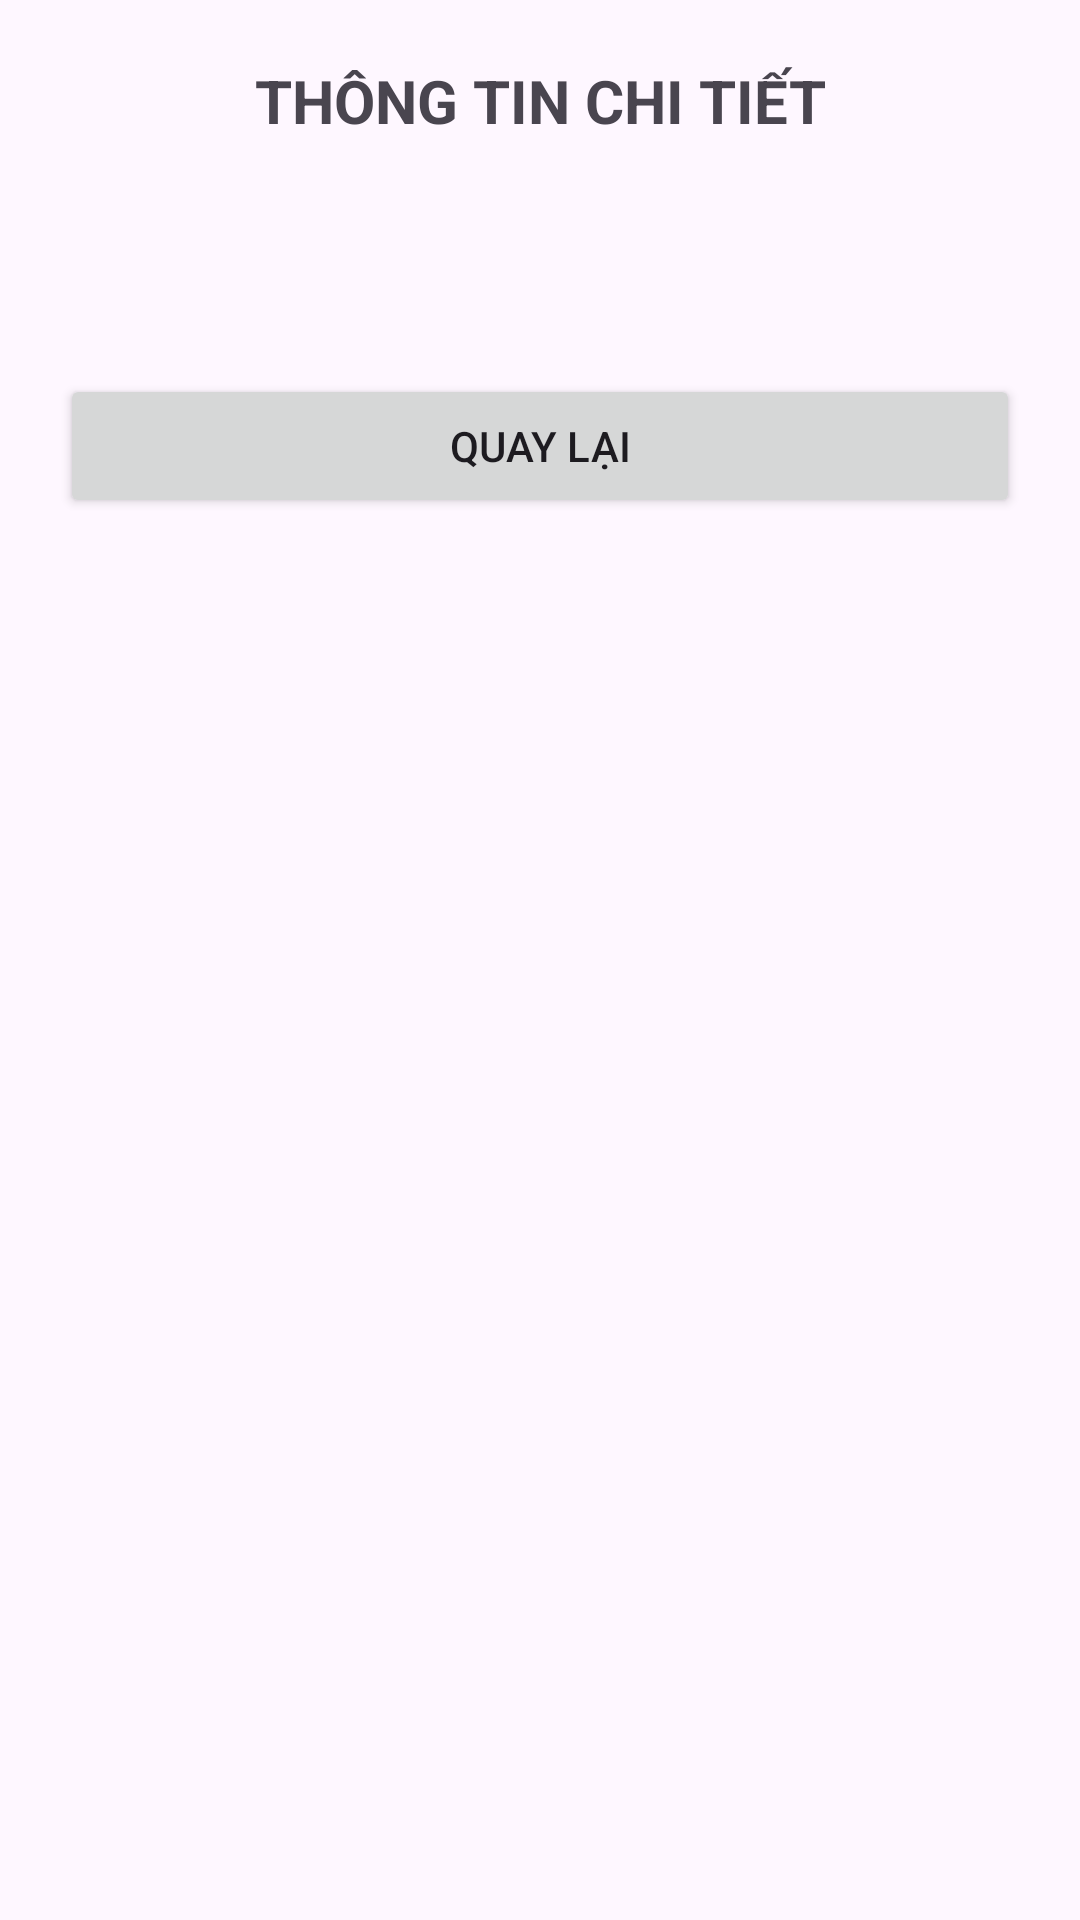

Produce the Android XML layout that renders to this screen, including the resource entries it uses.
<!-- AndroidManifest.xml: application theme Theme.EventValidation2 -->
<!-- res/layout/activity_detail.xml -->
<?xml version="1.0" encoding="utf-8"?>
<LinearLayout xmlns:android="http://schemas.android.com/apk/res/android"
    android:layout_width="match_parent"
    android:layout_height="match_parent"
    android:orientation="vertical"
    android:padding="20dp">

    <TextView
        android:layout_width="match_parent"
        android:layout_height="wrap_content"
        android:text="THÔNG TIN CHI TIẾT"
        android:textSize="20sp"
        android:textStyle="bold"
        android:gravity="center"
        android:layout_marginBottom="24dp"/>

    <TextView
        android:id="@+id/tvDetailResult"
        android:layout_width="match_parent"
        android:layout_height="wrap_content"
        android:textSize="16sp"
        android:lineSpacingExtra="8dp"
        android:layout_marginBottom="32dp"/>

    <Button
        android:id="@+id/btnBack"
        android:layout_width="match_parent"
        android:layout_height="wrap_content"
        android:text="QUAY LẠI"/>
</LinearLayout>
<!-- resources referenced by this layout -->
<resources>
  <style name="Theme.EventValidation2" parent="Base.Theme.EventValidation2" />
  <style name="Base.Theme.EventValidation2" parent="Theme.Material3.DayNight.NoActionBar">
          
          
      </style>
</resources>
